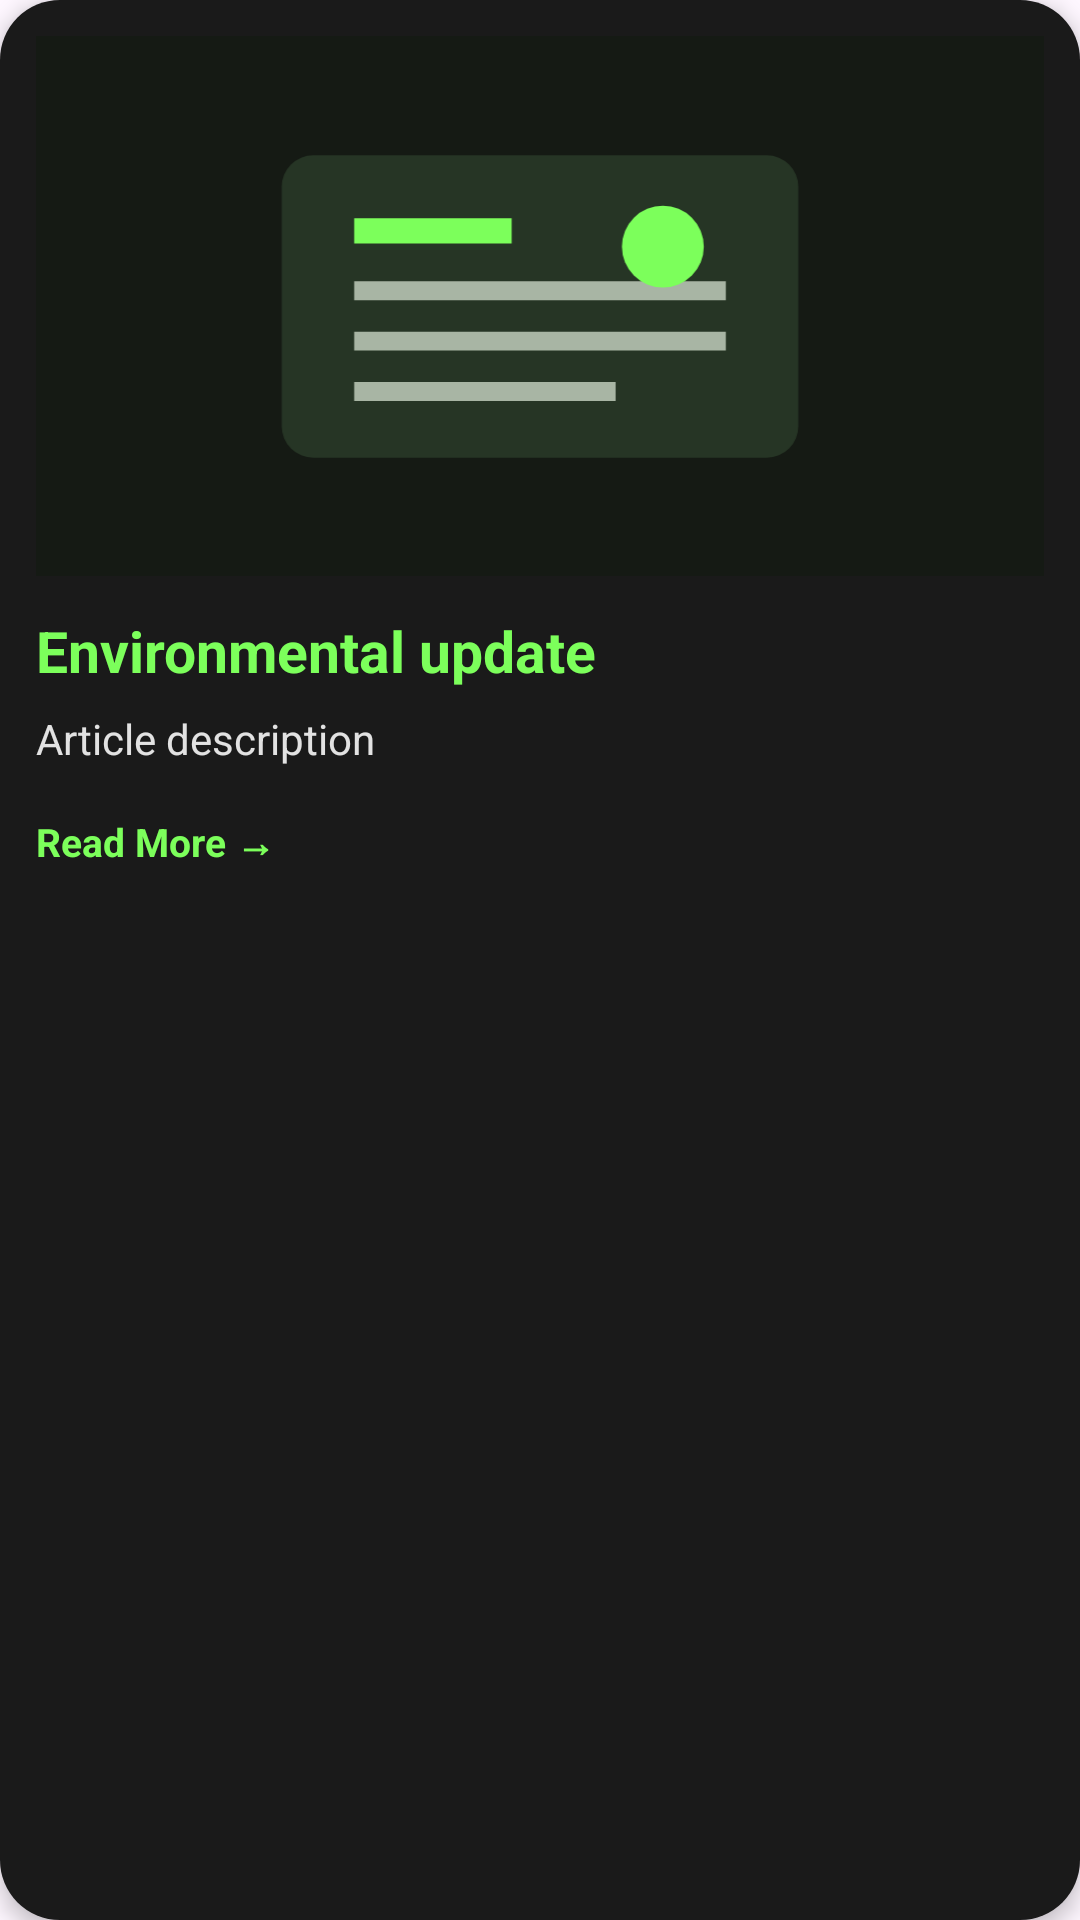

Layout XML and referenced resources for this Android screen:
<!-- AndroidManifest.xml: application theme Theme.EcoPrint -->
<!-- res/layout/news_item.xml -->
<?xml version="1.0" encoding="utf-8"?>
<LinearLayout
        xmlns:android="http://schemas.android.com/apk/res/android"
        android:layout_width="match_parent"
        android:layout_height="wrap_content"
        android:layout_marginBottom="14dp"
        android:background="@drawable/news_card_background"
        android:clickable="true"
        android:elevation="4dp"
        android:focusable="true"
        android:foreground="?attr/selectableItemBackground"
        android:orientation="vertical"
        android:padding="12dp">

    <ImageView
            android:id="@+id/newsImage"
            android:layout_width="match_parent"
            android:layout_height="180dp"
            android:contentDescription="News article image"
            android:scaleType="centerCrop"
            android:src="@drawable/news_image_placeholder" />

    <TextView
            android:id="@+id/newsTitle"
            android:layout_width="match_parent"
            android:layout_height="wrap_content"
            android:layout_marginTop="12dp"
            android:ellipsize="end"
            android:maxLines="3"
            android:text="Environmental update"
            android:textColor="#7CFF5B"
            android:textSize="19sp"
            android:textStyle="bold" />

    <TextView
            android:id="@+id/newsDescription"
            android:layout_width="match_parent"
            android:layout_height="wrap_content"
            android:layout_marginTop="7dp"
            android:ellipsize="end"
            android:lineSpacingExtra="2dp"
            android:maxLines="3"
            android:text="Article description"
            android:textColor="#E2E2E2"
            android:textSize="14sp" />

    <TextView
            android:id="@+id/readMore"
            android:layout_width="wrap_content"
            android:layout_height="wrap_content"
            android:layout_marginTop="12dp"
            android:paddingTop="4dp"
            android:paddingBottom="4dp"
            android:text="Read More →"
            android:textColor="#7CFF5B"
            android:textSize="13sp"
            android:textStyle="bold" />

</LinearLayout>
<!-- resources referenced by this layout -->
<resources>
  <!-- drawable news_card_background (drawable) -->
  <?xml version="1.0" encoding="utf-8"?>
  <shape xmlns:android="http://schemas.android.com/apk/res/android">
  
      <solid android:color="#1A1A1A"/>
  
      <corners android:radius="20dp"/>
  
  </shape>
  <!-- drawable news_image_placeholder (drawable) -->
  <vector xmlns:android="http://schemas.android.com/apk/res/android"
          android:width="320dp"
          android:height="180dp"
          android:viewportWidth="320"
          android:viewportHeight="180">
  
      <path
              android:fillColor="#151A14"
              android:pathData="M0,0H320V180H0Z" />
  
      <path
              android:fillColor="#263525"
              android:pathData="M88,42H232A10,10 0,0 1,242 52V128A10,10 0,0 1,232 138H88A10,10 0,0 1,78 128V52A10,10 0,0 1,88 42Z" />
  
      <path
              android:fillColor="#7CFF5B"
              android:pathData="M101,62H151V70H101Z" />
  
      <path
              android:fillColor="#A8B5A4"
              android:pathData="M101,82H219V88H101Z" />
  
      <path
              android:fillColor="#A8B5A4"
              android:pathData="M101,98H219V104H101Z" />
  
      <path
              android:fillColor="#A8B5A4"
              android:pathData="M101,114H184V120H101Z" />
  
      <path
              android:fillColor="#7CFF5B"
              android:pathData="M199,58A13,13 0,1 0,199 84A13,13 0,1 0,199 58" />
  </vector>
  <style name="Theme.EcoPrint" parent="Base.Theme.EcoPrint" />
  <style name="Base.Theme.EcoPrint" parent="Theme.Material3.DayNight.NoActionBar">
          
          
      </style>
</resources>
